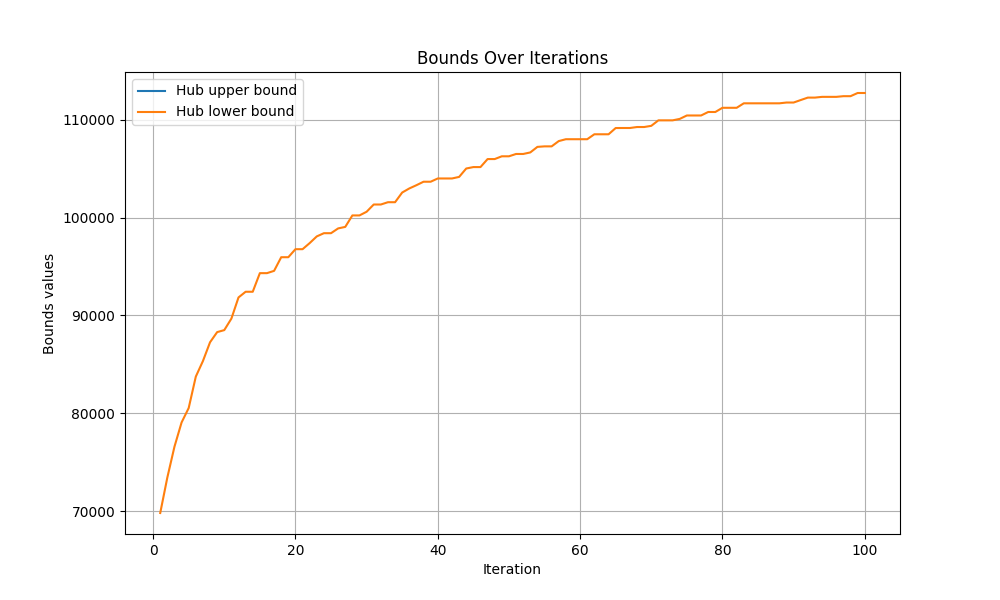

Values plotted in this chart, from the file beside it:
iteration, hub upper bound, hub lower bound
0, inf, -inf
1, inf, 69814
2, inf, 73445
3, inf, 76592
4, inf, 79065
5, inf, 80541
6, inf, 83750
7, inf, 85342
8, inf, 87260
9, inf, 88297
10, inf, 88501
11, inf, 89677
12, inf, 91840
13, inf, 92421
14, inf, 92421
15, inf, 94322
16, inf, 94322
17, inf, 94555
18, inf, 95950
19, inf, 95950
20, inf, 96770
21, inf, 96770
22, inf, 97393
23, inf, 98077
24, inf, 98404
25, inf, 98404
26, inf, 98893
27, inf, 99048
28, inf, 100219
29, inf, 100219
30, inf, 100595
31, inf, 101335
32, inf, 101335
33, inf, 101570
34, inf, 101570
35, inf, 102560
36, inf, 102976
37, inf, 103308
38, inf, 103663
39, inf, 103663
40, inf, 103996
41, inf, 103996
42, inf, 103996
43, inf, 104155
44, inf, 105014
45, inf, 105159
46, inf, 105159
47, inf, 105979
48, inf, 105979
49, inf, 106261
50, inf, 106261
51, inf, 106498
52, inf, 106498
53, inf, 106656
54, inf, 107224
55, inf, 107276
56, inf, 107276
57, inf, 107816
58, inf, 108006
59, inf, 108006
... 41 more rows
